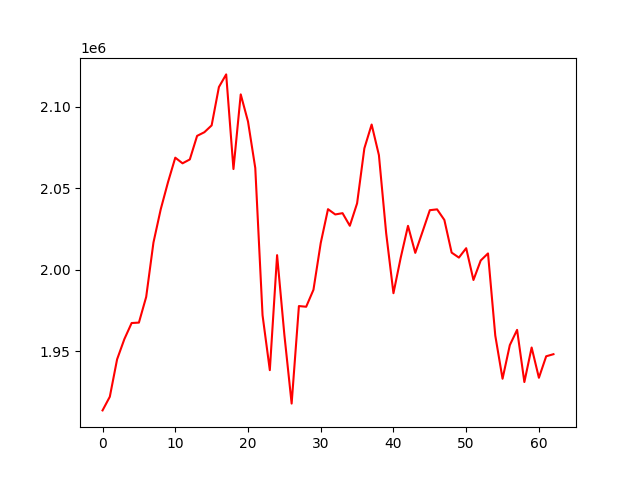

Values plotted in this chart, from the file beside it:
, 0
0, 1913772
1, 1922153
2, 1945081
3, 1957499
4, 1967362
5, 1967623
6, 1983360
7, 2016736
8, 2037115
9, 2053740
10, 2068780
11, 2065315
12, 2067707
13, 2082143
14, 2084393
15, 2088577
16, 2112101
17, 2119856
18, 2061813
19, 2107605
20, 2090976
21, 2062448
22, 1972150
23, 1938453
24, 2009000
25, 1960184
26, 1917957
27, 1977767
28, 1977351
29, 1987757
30, 2016429
31, 2037191
32, 2033955
33, 2034745
34, 2027012
35, 2040766
36, 2074514
37, 2089103
38, 2070338
39, 2022396
40, 1985659
41, 2007470
42, 2026964
43, 2010393
44, 2023402
45, 2036571
46, 2037079
47, 2030581
48, 2010554
49, 2007493
50, 2013259
51, 1993757
52, 2005726
53, 2010047
54, 1959682
55, 1933185
56, 1953813
57, 1963166
58, 1931156
59, 1952347
... 3 more rows
